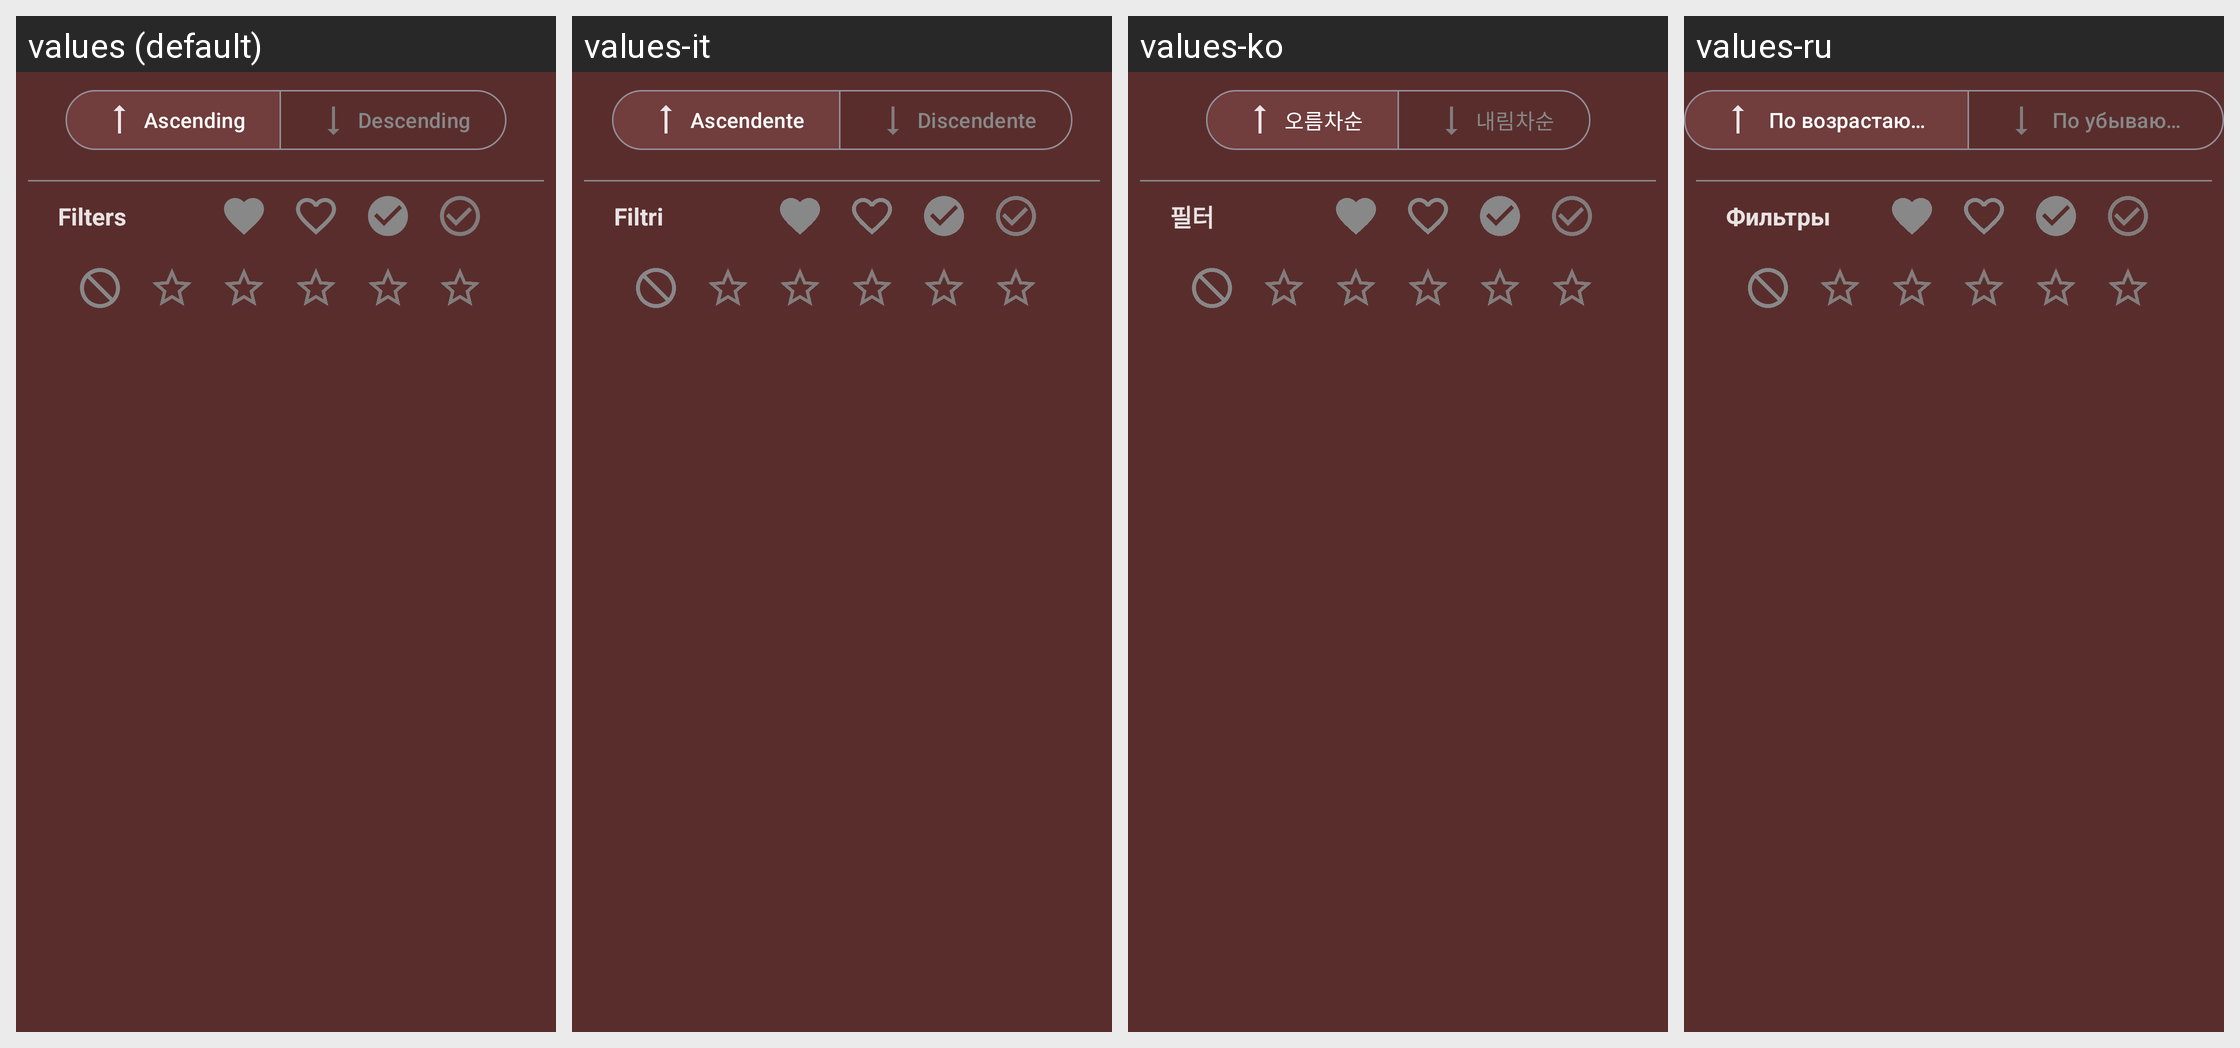

Here is an Android app screen in its default locale and in the app's own translations. Write out the translated-string differences for the strings that appear on this screen.
Android screen res/layout/include_library_sort_filter_bottom_panel.xml rendered under 4 locales, left to right: values (default), values-it, values-ko, values-ru. Device: Nexus 5 (rendered at 1080×1920; each locale shown at half size, 540×960, under a caption strip naming it); theme Theme.Light.
Other locales in the repository, not shown: values-es, values-fr, values-hu, values-ja, values-nb-rNO, values-pt-rBR, values-sv, values-uk.
Strings drawn on this screen, with the default value and each locale's value (text and hints the layout hard-codes, and strings that could not be matched under every locale, appear in the picture but are not listed):

sort_ascending
  values: Ascending
  values-it: Ascendente
  values-ko: 오름차순
  values-ru: По возрастающей

sort_descending
  values: Descending
  values-it: Discendente
  values-ko: 내림차순
  values-ru: По убывающей

library_filters_title
  values: Filters
  values-it: Filtri
  values-ko: 필터
  values-ru: Фильтры
